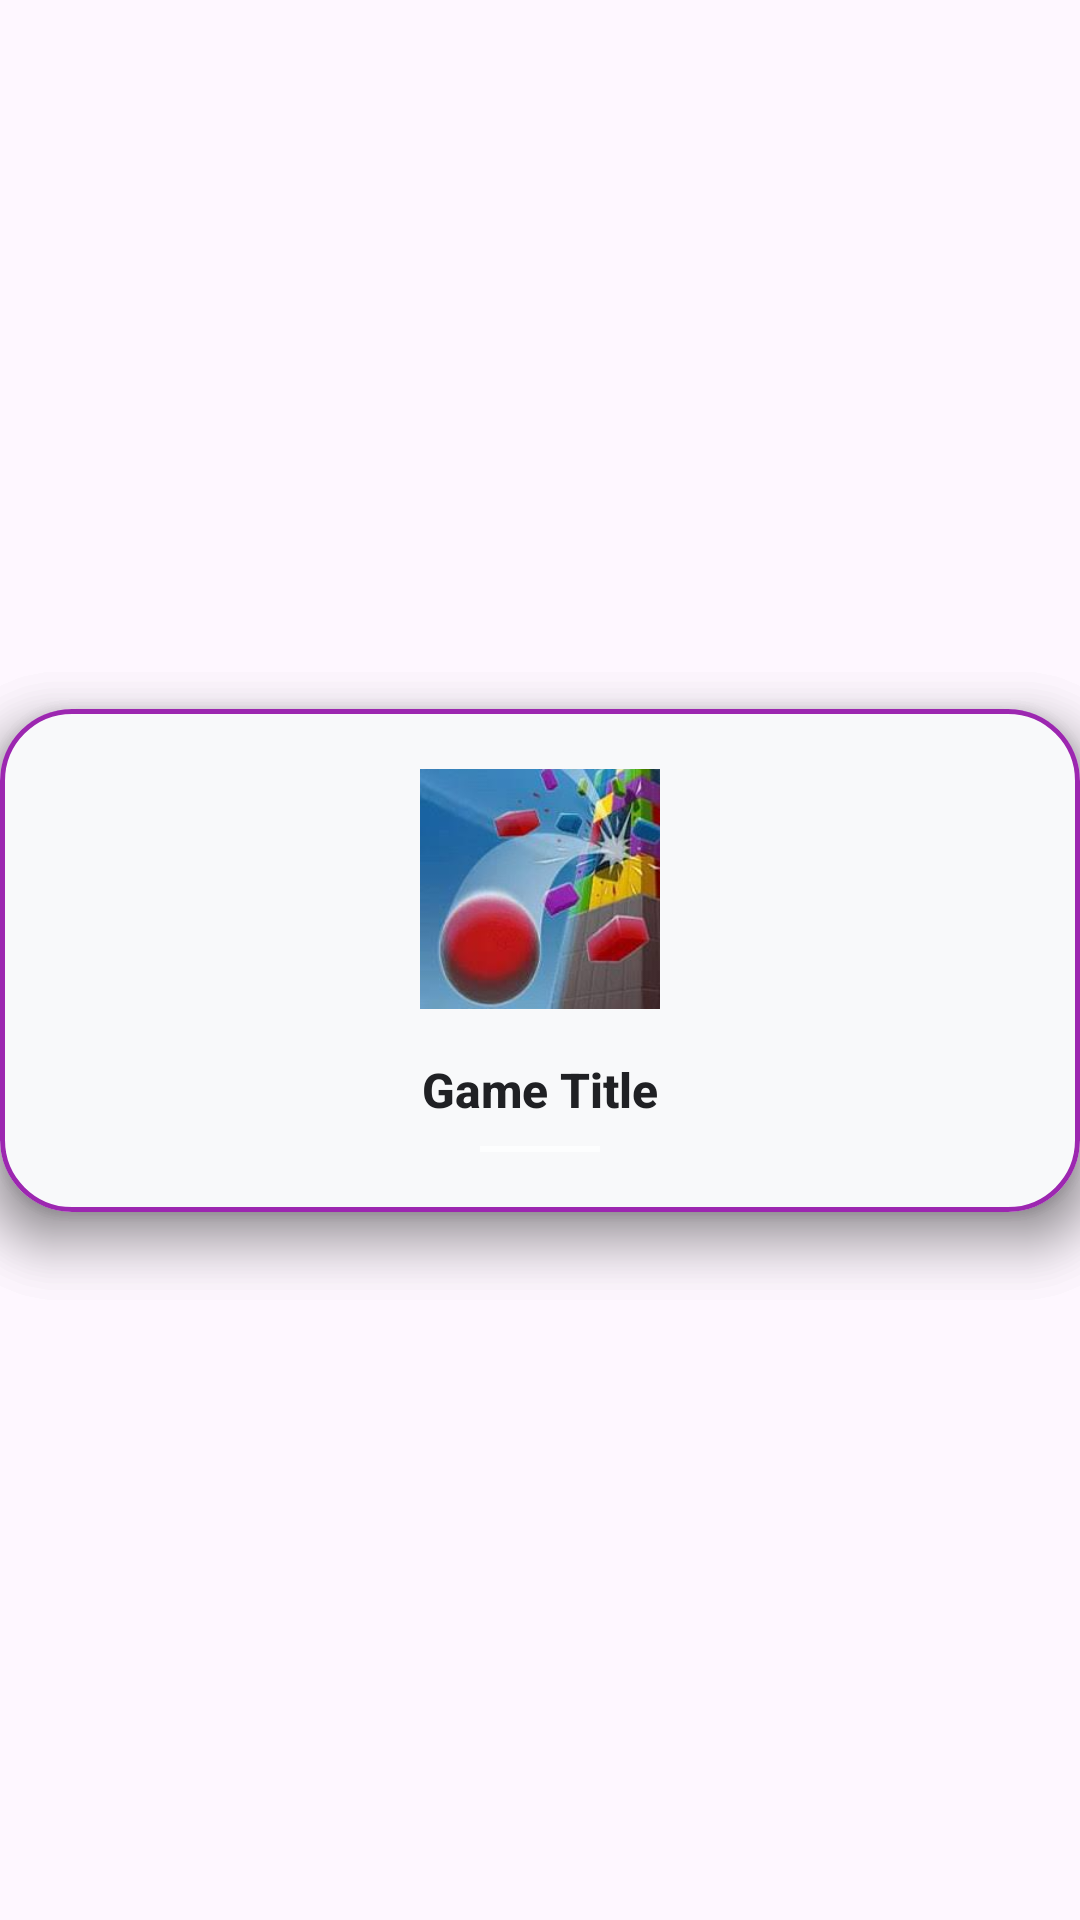

Write the Android layout XML for this screen, with the resource values it uses.
<!-- AndroidManifest.xml: application theme Theme.Gamorax -->
<!-- res/layout/card.xml -->
<?xml version="1.0" encoding="utf-8"?>
<androidx.constraintlayout.widget.ConstraintLayout xmlns:android="http://schemas.android.com/apk/res/android"
    xmlns:app="http://schemas.android.com/apk/res-auto"
    android:layout_width="match_parent"
    android:layout_height="wrap_content">

    <com.google.android.material.card.MaterialCardView
        android:id="@+id/card2"
        style="@style/PremiumGameCard"
        app:layout_constraintBottom_toBottomOf="parent"
        app:layout_constraintEnd_toEndOf="parent"
        app:layout_constraintStart_toStartOf="parent"
        app:layout_constraintTop_toTopOf="parent"
        app:strokeColor="@color/neon_purple">

        <include layout="@layout/item_game_content_premium" />
    </com.google.android.material.card.MaterialCardView>

    <com.google.android.material.card.MaterialCardView
        android:id="@+id/card3"
        style="@style/PremiumGameCard"
        app:layout_constraintBottom_toBottomOf="parent"
        app:layout_constraintEnd_toEndOf="parent"
        app:layout_constraintStart_toStartOf="parent"
        app:layout_constraintTop_toTopOf="parent"
        app:strokeColor="@color/neon_purple">

        <include layout="@layout/item_game_content_premium" />
    </com.google.android.material.card.MaterialCardView>

    <com.google.android.material.card.MaterialCardView
        android:id="@+id/card4"
        style="@style/PremiumGameCard"
        app:layout_constraintBottom_toBottomOf="parent"
        app:layout_constraintEnd_toEndOf="parent"
        app:layout_constraintStart_toStartOf="parent"
        app:layout_constraintTop_toTopOf="parent"
        app:strokeColor="@color/neon_purple">

        <include layout="@layout/item_game_content_premium" />
    </com.google.android.material.card.MaterialCardView>
</androidx.constraintlayout.widget.ConstraintLayout>
<!-- res/layout/item_game_content_premium.xml (included above) -->
<?xml version="1.0" encoding="utf-8"?>
<LinearLayout xmlns:android="http://schemas.android.com/apk/res/android"
    android:layout_width="match_parent"
    android:layout_height="wrap_content"
    android:gravity="center"
    android:orientation="vertical"
    android:padding="20dp">

    <ImageView
        android:id="@+id/game_icon"
        android:layout_width="80dp"
        android:layout_height="80dp"
        android:elevation="8dp"
        android:scaleType="centerInside"
        android:src="@drawable/tower_crash" />

    <TextView
        android:id="@+id/game_title"
        android:layout_width="wrap_content"
        android:layout_height="wrap_content"
        android:layout_marginTop="16dp"
        android:fontFamily="sans-serif-medium"
        android:text="Game Title"
        android:textColor="@color/text_primary"
        android:textSize="16sp"
        android:textStyle="bold" />

    <View
        android:layout_width="40dp"
        android:layout_height="2dp"
        android:layout_marginTop="8dp"
        android:background="@color/glass_white" />

</LinearLayout>
<!-- resources referenced by this layout -->
<resources>
  <color name="glass_white">#CCFFFFFF</color>
  <color name="neon_purple">#9C27B0</color>
  <color name="text_primary">#202124</color>
  <!-- drawable tower_crash: jpg bitmap (drawable, 7097 bytes) -->
  <style name="PremiumGameCard">
          <item name="android:layout_width">0dp</item>
          <item name="android:layout_height">wrap_content</item>
          <item name="cardBackgroundColor">@color/bg_card</item>
          <item name="cardCornerRadius">24dp</item>
          <item name="cardElevation">12dp</item>
          <item name="strokeWidth">1.5dp</item>
          <item name="android:clickable">true</item>
          <item name="android:focusable">true</item>
          <item name="rippleColor">@color/glass_white</item>
      </style>
  <style name="Theme.Gamorax" parent="Base.Theme.Gamorax" />
  <color name="bg_card">#F8F9FA</color>
  <style name="Base.Theme.Gamorax" parent="Theme.Material3.DayNight.NoActionBar">
          <item name="colorPrimary">@color/accent_orange</item>
          <item name="colorSecondary">@color/accent_gold</item>
          <item name="android:statusBarColor">@color/bg_main</item>
          <item name="android:navigationBarColor">@color/bg_card</item>
      </style>
  <color name="accent_orange">#31059b</color>
  <color name="accent_gold">#FFD700</color>
  <color name="bg_main">#FFFFFF</color>
</resources>
